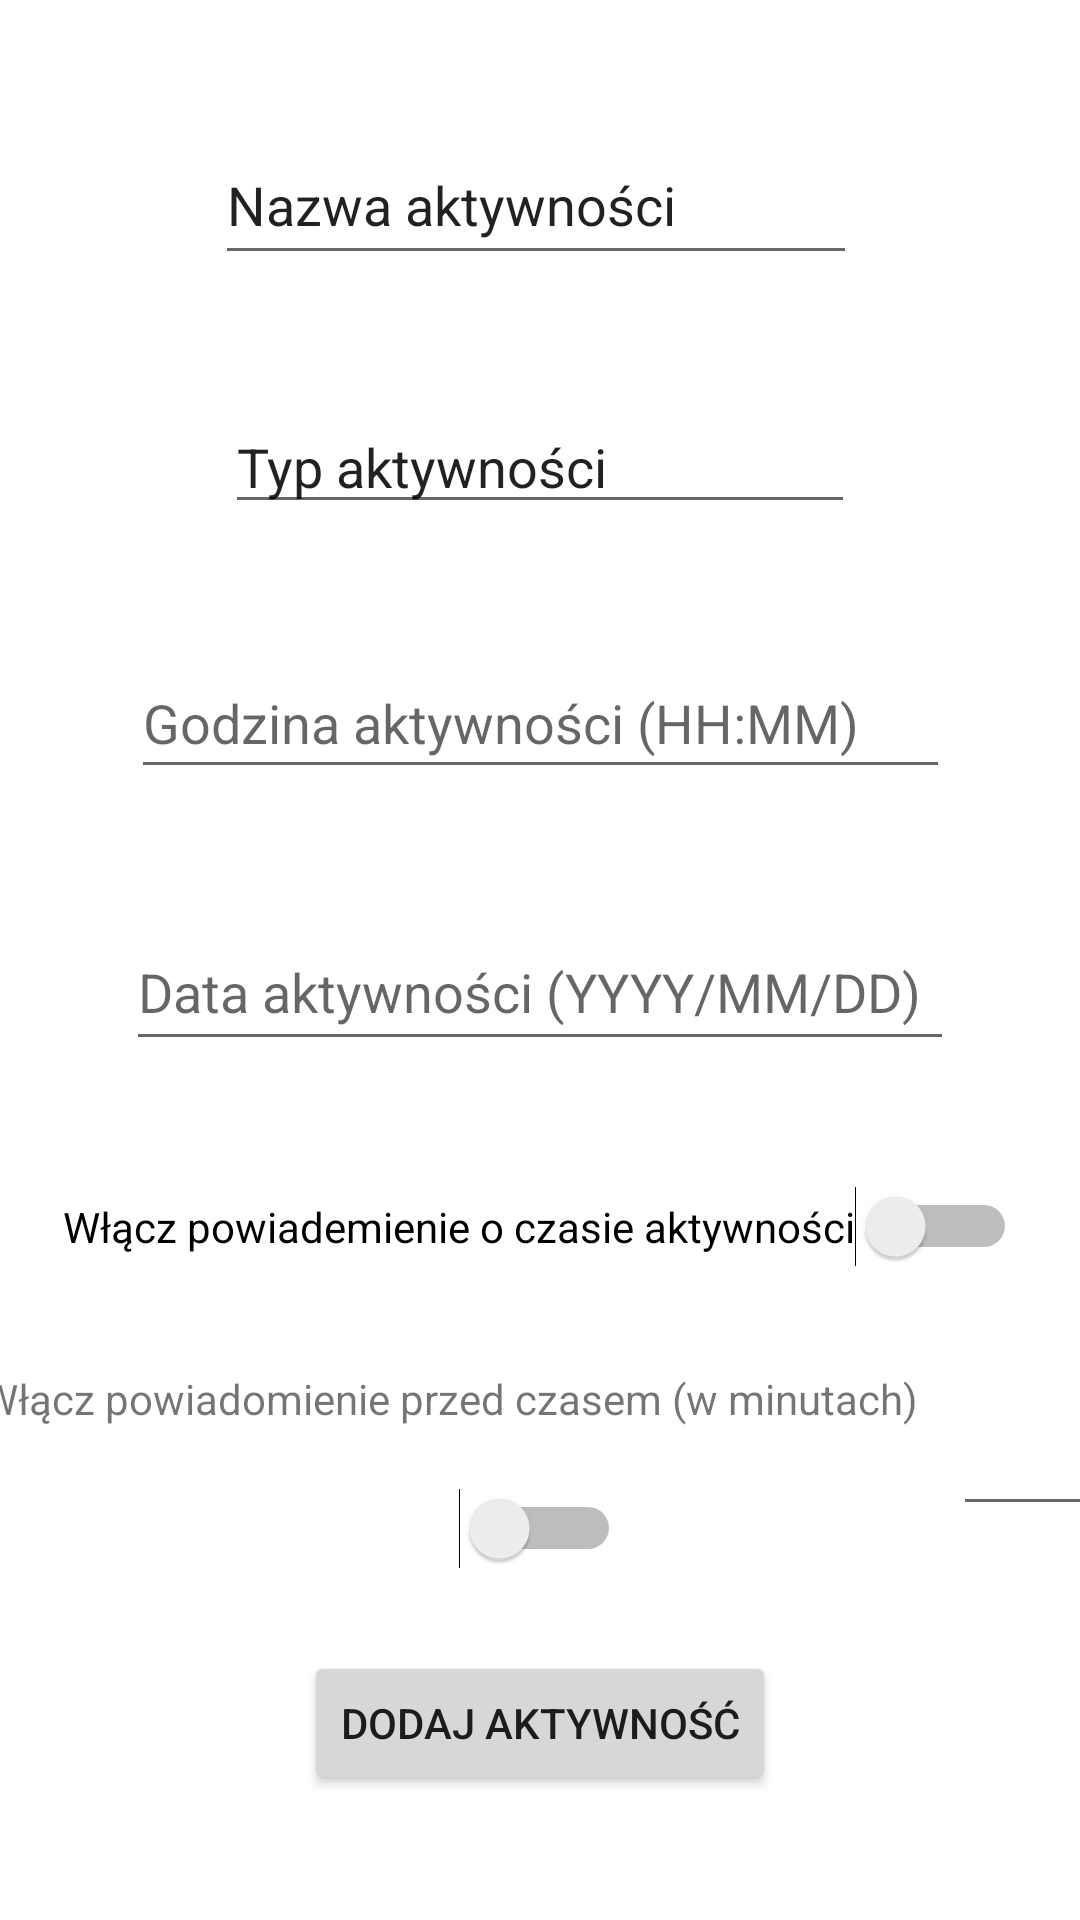

Reconstruct the res/layout file that produces this screen, plus the resources it refers to.
<!-- AndroidManifest.xml: application theme Theme.AndroidStudioProjekt_259323 -->
<!-- res/layout/activity_add.xml -->
<?xml version="1.0" encoding="utf-8"?>
<androidx.constraintlayout.widget.ConstraintLayout xmlns:android="http://schemas.android.com/apk/res/android"
    xmlns:app="http://schemas.android.com/apk/res-auto"
    xmlns:tools="http://schemas.android.com/tools"
    android:layout_width="match_parent"
    android:layout_height="match_parent"
    tools:context=".AddActivity">

    <EditText
        android:id="@+id/editTextTextPersonName4"
        android:layout_width="214dp"
        android:layout_height="50dp"
        android:ems="10"
        android:inputType="textPersonName"
        android:text="Nazwa aktywności"
        app:layout_constraintBottom_toTopOf="@+id/editTextTextPersonName"
        app:layout_constraintEnd_toEndOf="parent"
        app:layout_constraintHorizontal_bias="0.492"
        app:layout_constraintStart_toStartOf="parent"
        app:layout_constraintTop_toTopOf="parent" />

    <EditText
        android:id="@+id/editTextTime2"
        android:layout_width="273dp"
        android:layout_height="47dp"
        android:clickable="false"
        android:cursorVisible="false"
        android:ems="10"
        android:focusable="false"
        android:focusableInTouchMode="false"
        android:hint="Godzina aktywności (HH:MM)"
        android:inputType="time"
        app:layout_constraintBottom_toTopOf="@+id/editTextDate"
        app:layout_constraintEnd_toEndOf="parent"
        app:layout_constraintHorizontal_bias="0.502"
        app:layout_constraintStart_toStartOf="parent"
        app:layout_constraintTop_toBottomOf="@+id/editTextTextPersonName" />

    <Switch
        android:id="@+id/switch2"
        android:layout_width="wrap_content"
        android:layout_height="wrap_content"
        android:text="Włącz powiademienie o czasie aktywności"
        app:layout_constraintBottom_toTopOf="@+id/editTextNumber"
        app:layout_constraintEnd_toEndOf="parent"
        app:layout_constraintStart_toStartOf="parent"
        app:layout_constraintTop_toBottomOf="@+id/editTextDate" />

    <TextView
        android:id="@+id/textView5"
        android:layout_width="324dp"
        android:layout_height="37dp"
        android:layout_marginBottom="64dp"
        android:text="Włącz powiadomienie przed czasem (w minutach)"
        app:layout_constraintBottom_toTopOf="@+id/button3"
        app:layout_constraintEnd_toStartOf="@+id/editTextNumber"
        app:layout_constraintHorizontal_bias="0.5"
        app:layout_constraintStart_toStartOf="parent"
        app:layout_constraintTop_toTopOf="@+id/editTextNumber" />

    <EditText
        android:id="@+id/editTextNumber"
        android:layout_width="49dp"
        android:layout_height="45dp"
        android:ems="10"
        android:inputType="number"
        app:layout_constraintBottom_toTopOf="@+id/button3"
        app:layout_constraintEnd_toEndOf="parent"
        app:layout_constraintHorizontal_bias="0.5"
        app:layout_constraintStart_toEndOf="@+id/textView5"
        app:layout_constraintTop_toBottomOf="@+id/switch2" />

    <Switch
        android:id="@+id/switch1"
        android:layout_width="wrap_content"
        android:layout_height="wrap_content"
        android:layout_marginTop="32dp"
        android:layout_marginBottom="20dp"
        app:layout_constraintBottom_toTopOf="@+id/button3"
        app:layout_constraintEnd_toEndOf="parent"
        app:layout_constraintStart_toStartOf="parent"
        app:layout_constraintTop_toTopOf="@+id/textView5" />

    <Button
        android:id="@+id/button3"
        android:layout_width="wrap_content"
        android:layout_height="wrap_content"
        android:onClick="onClick"
        android:text="Dodaj aktywność"
        app:layout_constraintBottom_toBottomOf="parent"
        app:layout_constraintEnd_toEndOf="parent"
        app:layout_constraintStart_toStartOf="parent"
        app:layout_constraintTop_toBottomOf="@+id/editTextNumber" />

    <EditText
        android:id="@+id/editTextTextPersonName"
        android:layout_width="wrap_content"
        android:layout_height="wrap_content"
        android:ems="10"
        android:inputType="textPersonName"
        android:text="Typ aktywności"
        app:layout_constraintBottom_toTopOf="@+id/editTextTime2"
        app:layout_constraintEnd_toEndOf="parent"
        app:layout_constraintStart_toStartOf="parent"
        app:layout_constraintTop_toBottomOf="@+id/editTextTextPersonName4" />

    <EditText
        android:id="@+id/editTextDate"
        android:layout_width="276dp"
        android:layout_height="49dp"
        android:clickable="false"
        android:cursorVisible="false"
        android:ems="10"
        android:focusable="false"
        android:focusableInTouchMode="false"
        android:hint="Data aktywności (YYYY/MM/DD)"
        android:inputType="date"
        app:layout_constraintBottom_toTopOf="@+id/switch2"
        app:layout_constraintEnd_toEndOf="parent"
        app:layout_constraintStart_toStartOf="parent"
        app:layout_constraintTop_toBottomOf="@+id/editTextTime2" />

</androidx.constraintlayout.widget.ConstraintLayout>
<!-- resources referenced by this layout -->
<resources>
  <style name="Theme.AndroidStudioProjekt_259323" parent="Theme.MaterialComponents.DayNight.DarkActionBar">
          
          <item name="colorPrimary">@color/purple_500</item>
          <item name="colorPrimaryVariant">@color/purple_700</item>
          <item name="colorOnPrimary">@color/white</item>
          
          <item name="colorSecondary">@color/teal_200</item>
          <item name="colorSecondaryVariant">@color/teal_700</item>
          <item name="colorOnSecondary">@color/black</item>
          
          <item name="android:statusBarColor">?attr/colorPrimaryVariant</item>
          
      </style>
  <!-- not gathered from this repository: default colours our renderer supplied (Android Studio template values) -->
  <color name="purple_500">#FF6200EE</color>
  <color name="purple_700">#FF3700B3</color>
  <color name="teal_200">#FF03DAC5</color>
  <color name="teal_700">#FF018786</color>
  <color name="black">#FF000000</color>
  <color name="white">#FFFFFFFF</color>
</resources>
